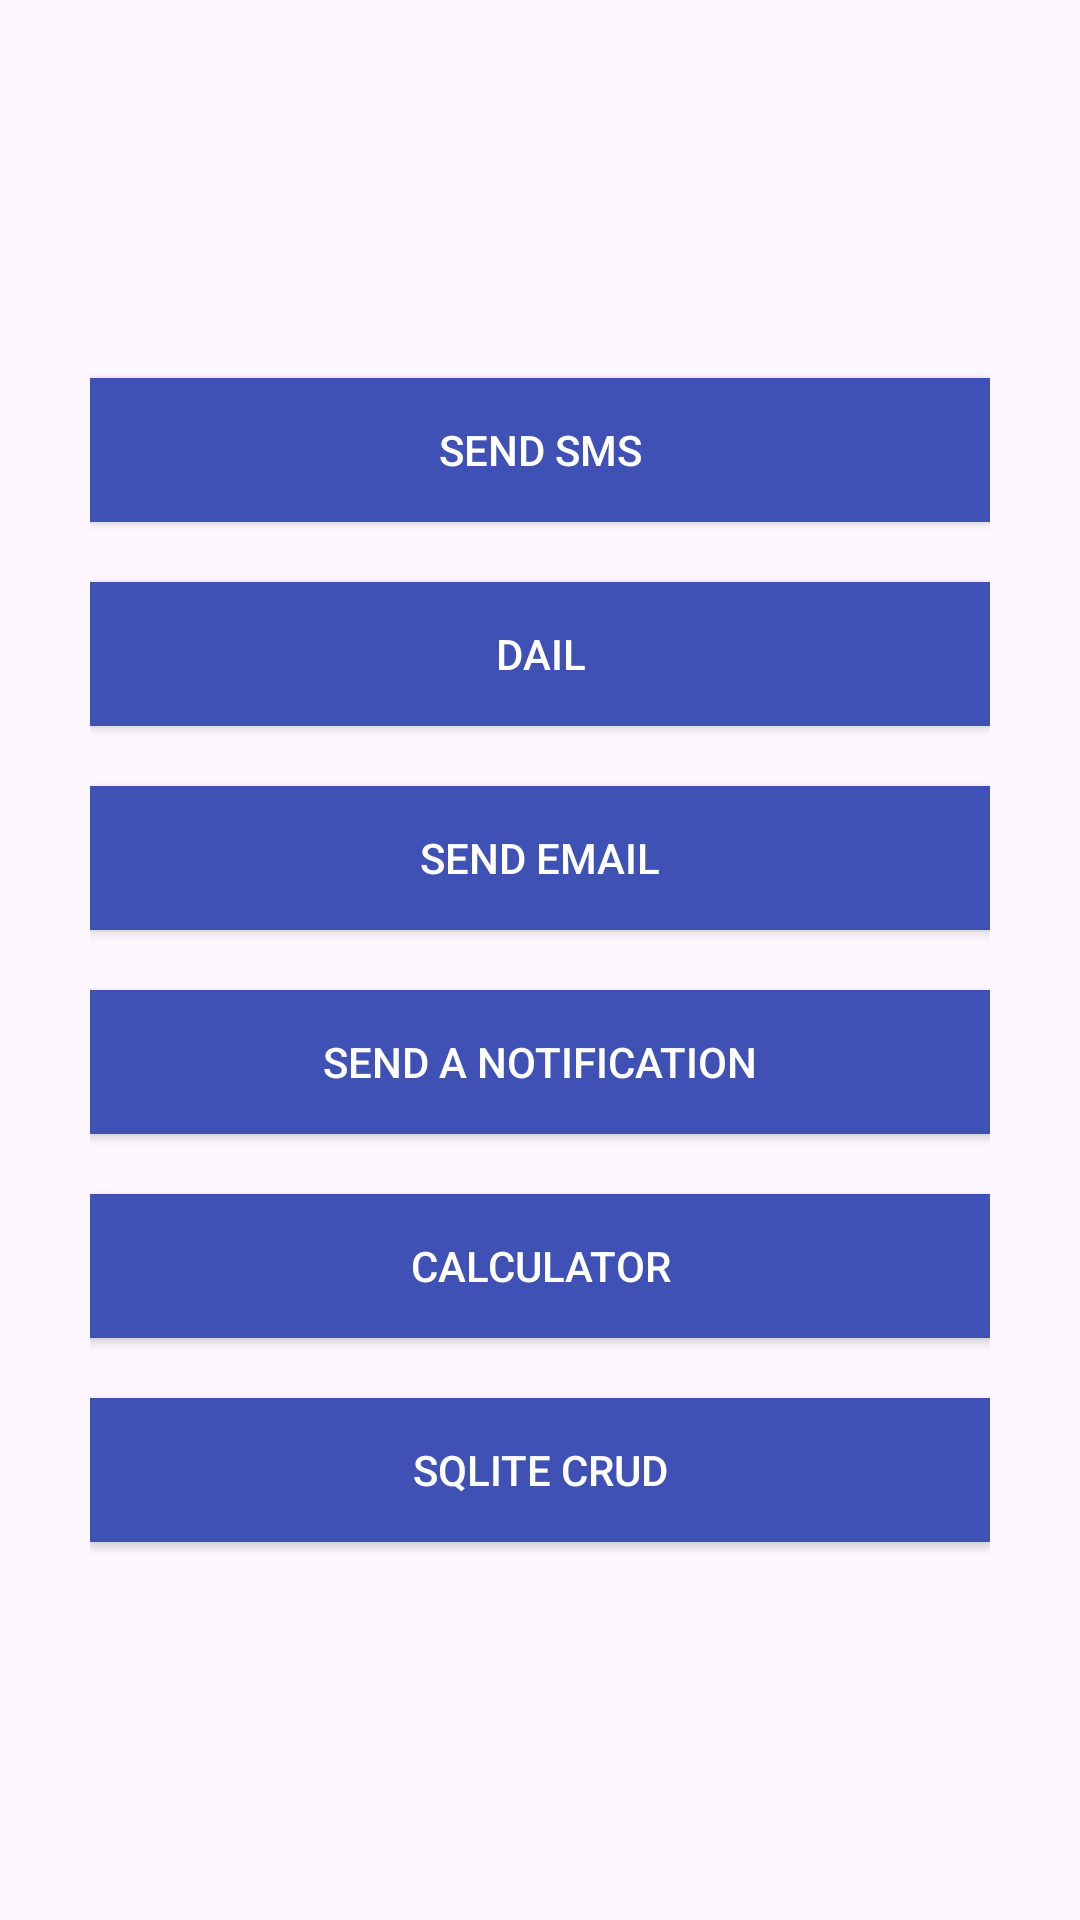

Produce the Android XML layout that renders to this screen, including the resource entries it uses.
<!-- AndroidManifest.xml: application theme Theme.MyApplication -->
<!-- res/layout/activity_main.xml -->
<?xml version="1.0" encoding="utf-8"?>
<LinearLayout xmlns:android="http://schemas.android.com/apk/res/android"
    xmlns:app="http://schemas.android.com/apk/res-auto"
    xmlns:tools="http://schemas.android.com/tools"
    android:layout_width="match_parent"
    android:layout_height="match_parent"
    tools:context=".MainActivity"
    android:orientation="vertical"
    android:gravity="center_vertical"
    android:padding="30dp">
    <Button
        android:layout_width="match_parent"
        android:layout_height="wrap_content"
        android:text="Send SMS"
        android:id="@+id/sendSMS"
        android:background="@color/pink"
        android:textColor="@color/white"/>
    <Button
        android:layout_marginTop="20dp"
        android:layout_width="match_parent"
        android:layout_height="wrap_content"
        android:text="Dail"
        android:id="@+id/dail"
        android:background="@color/pink"
        android:textColor="@color/white"/>
    <Button
        android:layout_marginTop="20dp"
        android:layout_width="match_parent"
        android:layout_height="wrap_content"
        android:text="Send Email"
        android:id="@+id/sendEmail"
        android:background="@color/pink"
        android:textColor="@color/white"/>

    <Button
        android:layout_marginTop="20dp"
        android:layout_width="match_parent"
        android:layout_height="wrap_content"
        android:text="Send a Notification"
        android:id="@+id/sendNotification"
        android:background="@color/pink"
        android:textColor="@color/white"/>

    <Button
        android:layout_marginTop="20dp"
        android:layout_width="match_parent"
        android:layout_height="wrap_content"
        android:text="Calculator"
        android:id="@+id/calculator"
        android:background="@color/pink"
        android:textColor="@color/white"/>

    <Button
        android:layout_marginTop="20dp"
        android:layout_width="match_parent"
        android:layout_height="wrap_content"
        android:text="Sqlite CRUD"
        android:id="@+id/sqlite"
        android:background="@color/pink"
        android:textColor="@color/white"/>
</LinearLayout>
<!-- resources referenced by this layout -->
<resources>
  <color name="pink">#3F51B5</color>
  <color name="white">#FFFFFFFF</color>
  <style name="Theme.MyApplication" parent="Base.Theme.MyApplication">
          <item name="android:text">""</item>
          <item name="fontFamily" />
      </style>
  <style name="Base.Theme.MyApplication" parent="Theme.Material3.DayNight.NoActionBar">
          
          
      </style>
</resources>
